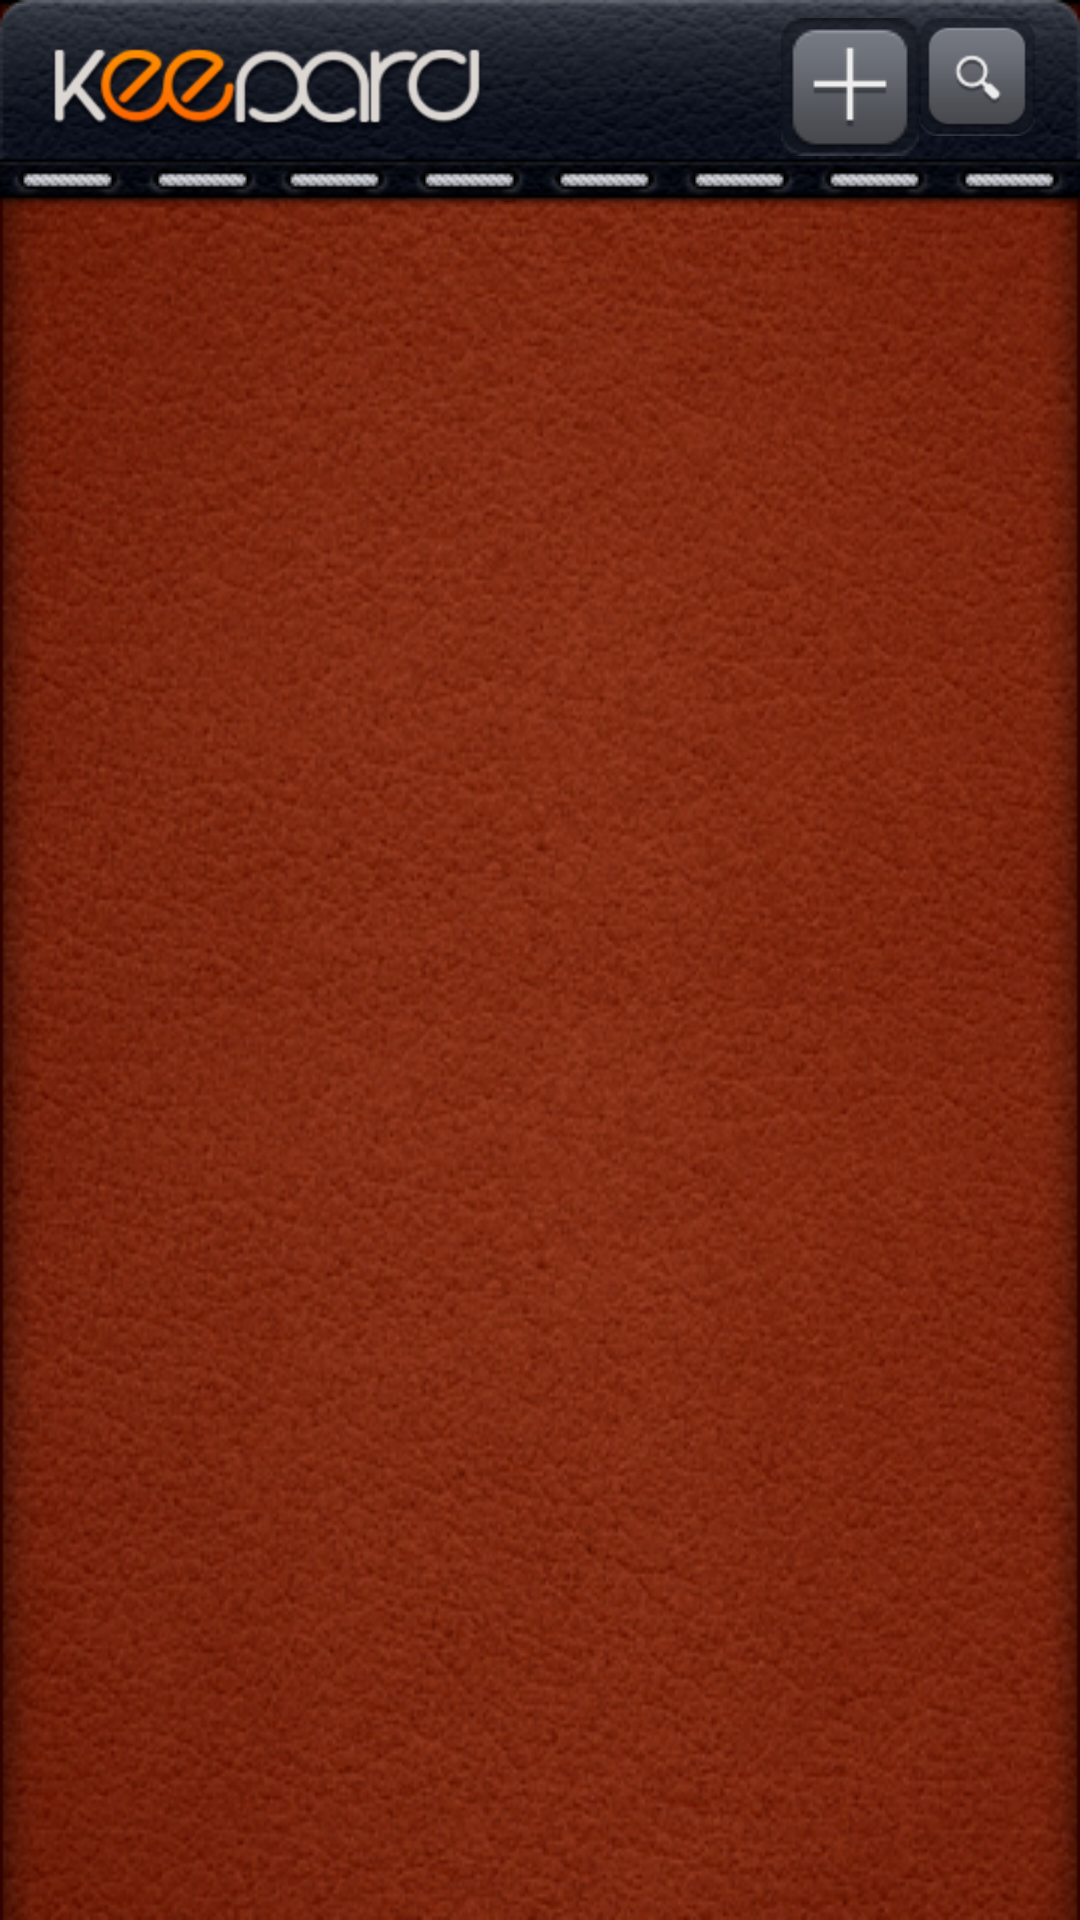

Android layout source for this screen:
<!-- AndroidManifest.xml: application theme Theme.KeepardTheme -->
<!-- res/layout/list_example.xml -->
<?xml version="1.0" encoding="utf-8"?>
	<LinearLayout
	    xmlns:android="http://schemas.android.com/apk/res/android"
		android:layout_width="fill_parent"
		android:layout_height="fill_parent"
		android:orientation="vertical"
		android:background="@drawable/bg"
		>
		
	    
	    <RelativeLayout
					android:id="@+id/top_layout"
					android:layout_width="fill_parent"
					android:layout_height="wrap_content"
					android:background="@drawable/bg_up"
					android:layout_weight="0"
					>
						
			        <LinearLayout
						android:id="@+id/search_layout"
						android:layout_width="fill_parent"
						android:layout_height="wrap_content"
						android:visibility="gone"
						android:orientation="horizontal">
						
						<EditText android:id="@+id/search_box"
							android:layout_width="fill_parent"
							android:layout_height="wrap_content"
							android:layout_weight="1"
							android:hint="Введите имя фирмы"
							android:layout_marginTop="6dp"
							android:layout_marginLeft="14dp"
							android:inputType="text"
							android:maxLines="1"/>
						
						
						
						
						<ImageButton
							android:id="@+id/search_button2"
							android:layout_width="wrap_content"
							android:layout_height="wrap_content"
							android:layout_marginRight="15dp"
							android:layout_marginTop="6dp"
							android:layout_alignParentRight="true"
							android:background="@drawable/search_button_selector" />
						
					
						</LinearLayout>
						
			    		<ImageView
							android:id="@+id/logo_word"
							android:layout_width="wrap_content"
							android:layout_height="wrap_content"
							android:gravity="left"
							android:layout_marginLeft="17dp"
							android:background="@drawable/logo_word"
							android:layout_marginTop="16dp"
						/>
			    	    
			    	  <ImageButton
							android:id="@+id/add_company_button"
							android:layout_width="wrap_content"
							android:layout_height="wrap_content"
							android:layout_marginTop="6dp"
							android:onClick="startAddCompanyActivity"
							android:layout_toLeftOf="@+id/search_button"
							android:background="@drawable/add_company_button_selector" />
			    		
			    	    <ImageButton
							android:id="@+id/search_button"
							android:layout_width="wrap_content"
							android:layout_height="wrap_content"
							android:layout_marginRight="15dp"
							android:layout_marginTop="6dp"
							android:layout_alignParentRight="true"
							android:background="@drawable/search_button_selector" />
	    	    
	       </RelativeLayout>
	       
			<ListView android:id="@id/android:list"
				android:layout_width="fill_parent"
				android:layout_height="wrap_content"
				android:divider="#00000000"
				android:dividerHeight="1dp"
				android:listSelector="#00000000"
				android:gravity="center_horizontal"
				android:fadingEdge="none"
				android:textFilterEnabled="true"
				android:layout_weight="4"
			/>
		
		  	
	</LinearLayout>
<!-- resources referenced by this layout -->
<resources>
  <!-- drawable add_company_button_selector (drawable) -->
  <?xml version="1.0" encoding="utf-8"?>
  <selector xmlns:android="http://schemas.android.com/apk/res/android">
  	<item 
  	    android:state_selected="false"
  	    android:state_pressed="false" 
  	    android:drawable="@drawable/add_icon" />
  	<item android:state_pressed="true" 
  	    android:drawable="@drawable/add_icon_selected" />
  	<item android:state_selected="true"
  	    android:state_pressed="false" 
  	    android:drawable="@drawable/add_icon_selected" />
  </selector>
  <!-- drawable bg: png bitmap (drawable, 312539 bytes) -->
  <!-- drawable bg_up: png bitmap (drawable-mdpi, 23953 bytes) -->
  <!-- drawable logo_word: png bitmap (drawable-hdpi, 13823 bytes) -->
  <!-- drawable search_button_selector (drawable) -->
  <?xml version="1.0" encoding="utf-8"?>
  <selector xmlns:android="http://schemas.android.com/apk/res/android">
  	<item 
  	    android:state_selected="false"
  	    android:state_pressed="false" 
  	    android:drawable="@drawable/search_icon" />
  	<item android:state_pressed="true" 
  	    android:drawable="@drawable/search_icon_selected" />
  	<item android:state_selected="true"
  	    android:state_pressed="false" 
  	    android:drawable="@drawable/search_icon_selected" />
  </selector>
  <style name="Theme.KeepardTheme" parent="Theme.Sherlock.Light.DarkActionBar">
    		<item name="actionBarStyle">@style/Widget.KeepardTheme.ActionBar</item>
     		<item name="android:actionBarStyle">@style/Widget.KeepardTheme.ActionBar</item>
  		<item name="android:actionBarItemBackground">@drawable/action_bar_selector</item>
          <item name="actionBarItemBackground">@drawable/action_bar_selector</item>
          
  	</style>
  <!-- drawable add_icon: png bitmap (drawable, 2353 bytes) -->
  <!-- drawable add_icon_selected: png bitmap (drawable, 2570 bytes) -->
  <!-- drawable search_icon: png bitmap (drawable-hdpi, 3424 bytes) -->
  <!-- drawable search_icon_selected: png bitmap (drawable-mdpi, 3214 bytes) -->
  <style name="Widget.KeepardTheme.ActionBar" parent="Widget.Sherlock.Light.ActionBar.Solid.Inverse">
  	    <item name="background">@drawable/action_bar</item>
  	    <item name="android:background">@drawable/action_bar</item>
  		<item name="android:divider">?android:attr/dividerVertical</item>
  		<item name="titleTextStyle">@style/Widget.KeepardTheme.TitleTextStyle</item>
          <item name="android:titleTextStyle">@style/Widget.KeepardTheme.TitleTextStyle</item>
  	</style>
  <!-- drawable action_bar: png bitmap (drawable, 28873 bytes) -->
  <style name="Widget.KeepardTheme.TitleTextStyle" parent="TextAppearance.Sherlock.Widget.ActionBar.Title">
          <item name="android:textColor">@color/orange</item>
           <item name="android:textStyle">bold</item>
      </style>
  <color name="orange">#ffa60b</color>
</resources>
